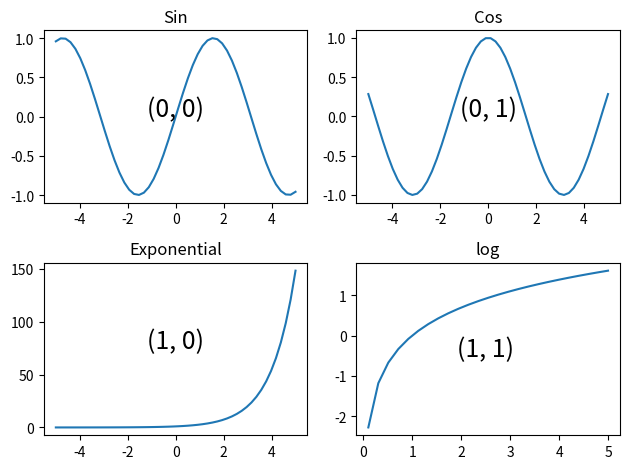

Source code (Python):
import matplotlib.pyplot as plt
import numpy as np
# 左上塊子圖
x = np.linspace(-5,5)
y1 = np.sin(x)
y2 = np.cos(x)
y3 = np.exp(x)
y4 = np.log(x)

# 建立兩列兩行的子圖
fig,ax = plt.subplots(2,2)
ax[0, 0].plot(x, y1)  # 左上圖
ax[0, 0].text(0., 0., str((0, 0)), fontsize=18, ha='center')
ax[0, 1].plot(x, y2)  # 右上圖
ax[0, 1].text(0., 0., str((0, 1)), fontsize=18, ha='center')
ax[1, 0].plot(x, y3)  # 左下圖
ax[1, 0].text(0., 75., str((1, 0)), fontsize=18, ha='center')
ax[1, 1].plot(x, y4)  # 右下圖
ax[1, 1].text(2.5, -0.5, str((1, 1)), fontsize=18, ha='center')
# 設定標頭
ax[0, 0].set_title("Sin")
ax[0, 1].set_title("Cos")
ax[1, 0].set_title("Exponential")
ax[1, 1].set_title("log")

fig.tight_layout()
plt.show()






